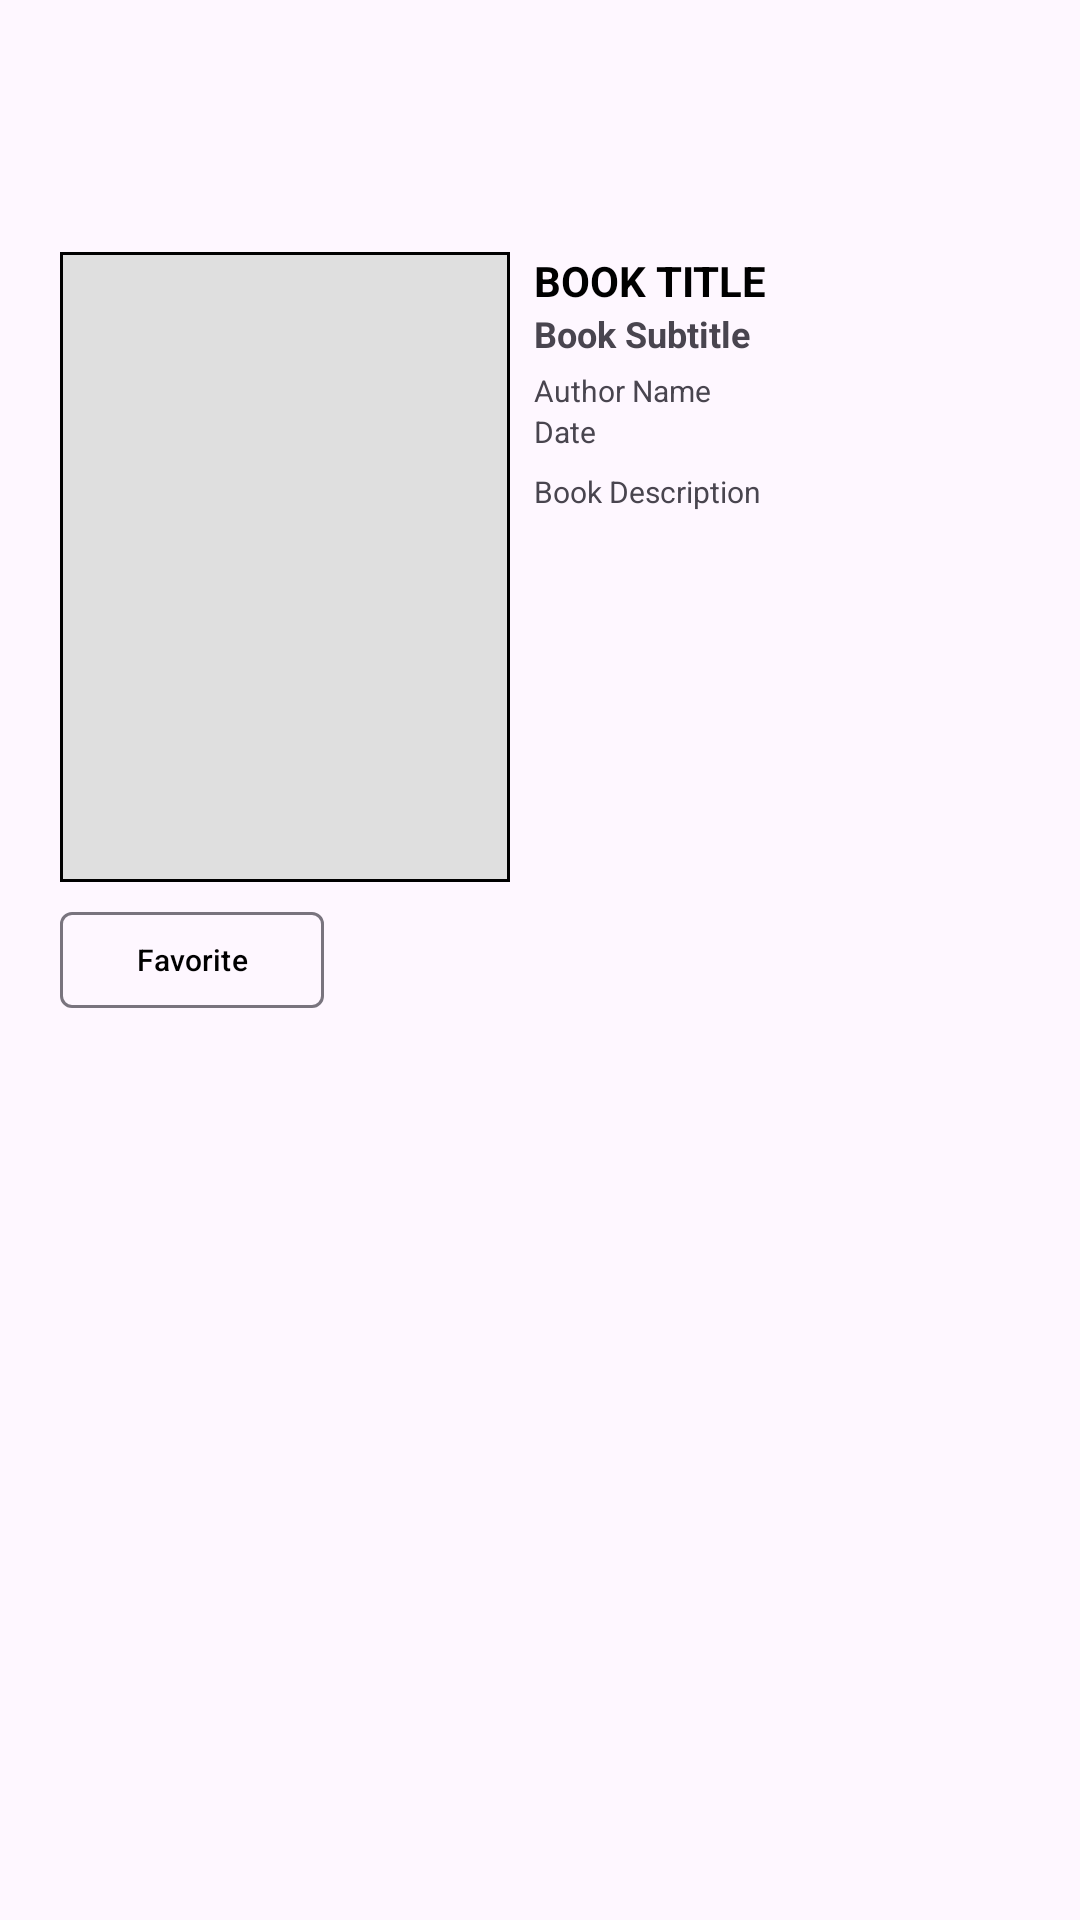

Layout XML and referenced resources for this Android screen:
<!-- AndroidManifest.xml: application theme Theme.Livros -->
<!-- res/layout/fragment_book.xml -->
<?xml version="1.0" encoding="utf-8"?>
<androidx.constraintlayout.widget.ConstraintLayout xmlns:android="http://schemas.android.com/apk/res/android"
    android:layout_width="match_parent"
    android:layout_height="match_parent"
    xmlns:app="http://schemas.android.com/apk/res-auto"
    xmlns:tools="http://schemas.android.com/tools">

    <androidx.coordinatorlayout.widget.CoordinatorLayout
        android:layout_width="match_parent"
        android:layout_height="wrap_content"
        android:id="@+id/book_toolBar">

        <com.google.android.material.appbar.AppBarLayout
            android:layout_width="match_parent"
            android:layout_height="wrap_content">

            <com.google.android.material.appbar.MaterialToolbar
                android:layout_width="wrap_content"
                android:layout_height="?attr/actionBarSize"
                app:menu="@menu/menu_app_bar"/>

        </com.google.android.material.appbar.AppBarLayout>

    </androidx.coordinatorlayout.widget.CoordinatorLayout>

    <ImageView
        android:id="@+id/book_cover"
        android:src="@drawable/placeholder_book"
        android:layout_width="150dp"
        android:layout_height="210dp"
        android:layout_marginTop="20dp"
        android:layout_marginStart="20dp"
        app:layout_constraintTop_toBottomOf="@id/book_toolBar"
        app:layout_constraintStart_toStartOf="parent"/>

    <TextView
        android:id="@+id/book_title"
        android:text="BOOK TITLE"
        android:textColor="@color/black"
        android:textSize="14sp"
        android:textStyle="bold"
        android:layout_width="0dp"
        android:ellipsize="end"
        android:layout_height="wrap_content"
        android:layout_marginStart="8dp"
        android:layout_marginEnd="20dp"
        app:layout_constraintStart_toEndOf="@id/book_cover"
        app:layout_constraintTop_toTopOf="@id/book_cover"
        app:layout_constraintEnd_toEndOf="parent"
        android:maxLines="2"/>

    <TextView
        android:id="@+id/book_subtitle"
        android:text="Book Subtitle"
        android:textSize="12sp"
        android:textStyle="bold"
        android:layout_width="0dp"
        android:ellipsize="end"
        android:layout_height="wrap_content"
        android:layout_marginStart="8dp"
        android:layout_marginEnd="20dp"
        app:layout_constraintStart_toEndOf="@id/book_cover"
        app:layout_constraintTop_toBottomOf="@id/book_title"
        app:layout_constraintEnd_toEndOf="parent"
        android:maxLines="2"/>

    <TextView
        android:id="@+id/book_author"
        android:text="Author Name "
        android:textSize="10sp"
        android:layout_width="0dp"
        android:layout_height="wrap_content"
        android:layout_marginEnd="20sp"
        android:ellipsize="end"
        android:maxLines="2"
        android:layout_marginTop="4dp"
        app:layout_constraintStart_toStartOf="@id/book_title"
        app:layout_constraintTop_toBottomOf="@id/book_subtitle"
        app:layout_constraintEnd_toEndOf="parent"/>

    <TextView
        android:id="@+id/book_publishDate"
        android:text="Date "
        android:textSize="10sp"
        android:layout_width="0dp"
        android:layout_height="wrap_content"
        android:layout_marginEnd="20sp"
        android:ellipsize="end"
        android:maxLines="2"
        app:layout_constraintStart_toStartOf="@id/book_title"
        app:layout_constraintTop_toBottomOf="@id/book_author"
        app:layout_constraintEnd_toEndOf="parent"/>

    <TextView
        android:id="@+id/book_description"
        android:text="Book Description"
        android:textSize="10sp"
        android:layout_width="0dp"
        android:layout_height="0dp"
        android:layout_marginTop="20dp"
        android:layout_marginEnd="20sp"
        android:maxLines="12"
        android:ellipsize="end"
        app:layout_constraintEnd_toEndOf="parent"
        app:layout_constraintBottom_toBottomOf="@id/book_cover"
        app:layout_constraintTop_toBottomOf="@id/book_author"
        app:layout_constraintStart_toStartOf="@id/book_title"/>

    <com.google.android.material.button.MaterialButton
        android:id="@+id/book_favorite"
        android:text="Favorite"
        android:textSize="10sp"
        android:textColor="@color/black"
        app:cornerRadius="4dp"
        style="@style/Widget.Material3.Button.OutlinedButton"
        android:layout_width="wrap_content"
        android:layout_height="40dp"
        android:layout_marginTop="6dp"
        app:layout_constraintStart_toStartOf="@id/book_cover"
        app:layout_constraintTop_toBottomOf="@id/book_cover"/>

    <androidx.recyclerview.widget.RecyclerView
        android:id="@+id/book_recyclerView"
        android:layout_width="0dp"
        android:layout_height="0dp"
        app:layout_constraintTop_toBottomOf="@id/book_favorite"
        app:layout_constraintBottom_toBottomOf="parent"
        app:layout_constraintStart_toStartOf="@id/book_cover"
        app:layout_constraintEnd_toEndOf="@id/book_title"
        android:paddingHorizontal="20dp"
        android:layout_marginTop="45dp"
        app:layoutManager="androidx.recyclerview.widget.GridLayoutManager"
        app:spanCount="3"
        tools:listitem="@layout/item_book_similar_cover"
        />




</androidx.constraintlayout.widget.ConstraintLayout>
<!-- res/layout/item_book_similar_cover.xml (included above) -->
<?xml version="1.0" encoding="utf-8"?>
<androidx.constraintlayout.widget.ConstraintLayout xmlns:android="http://schemas.android.com/apk/res/android"
    xmlns:tools="http://schemas.android.com/tools"
    android:layout_width="wrap_content"
    android:layout_height="wrap_content"
    android:paddingBottom="10dp"
    xmlns:app="http://schemas.android.com/apk/res-auto">

    <ImageView
        android:id="@+id/item_similarBookCover"
        android:contentDescription="TODO"
        android:src="@drawable/placeholder_book"
        android:layout_width="100dp"
        android:layout_height="140dp"
        tools:ignore="MissingConstraints" />

</androidx.constraintlayout.widget.ConstraintLayout>
<!-- resources referenced by this layout -->
<resources>
  <color name="black">#FF000000</color>
  <!-- drawable placeholder_book (drawable) -->
  <?xml version="1.0" encoding="utf-8"?>
  <shape xmlns:android="http://schemas.android.com/apk/res/android">
      <stroke android:color="@color/black"
          android:width="1dp"/>
      <solid android:color="@color/white_gray"/>
  
  </shape>
  <style name="Theme.Livros" parent="Base.Theme.Livros" />
  <color name="white_gray">#DFDFDF</color>
  <style name="Base.Theme.Livros" parent="Theme.Material3.DayNight.NoActionBar">
          
          
      </style>
</resources>
